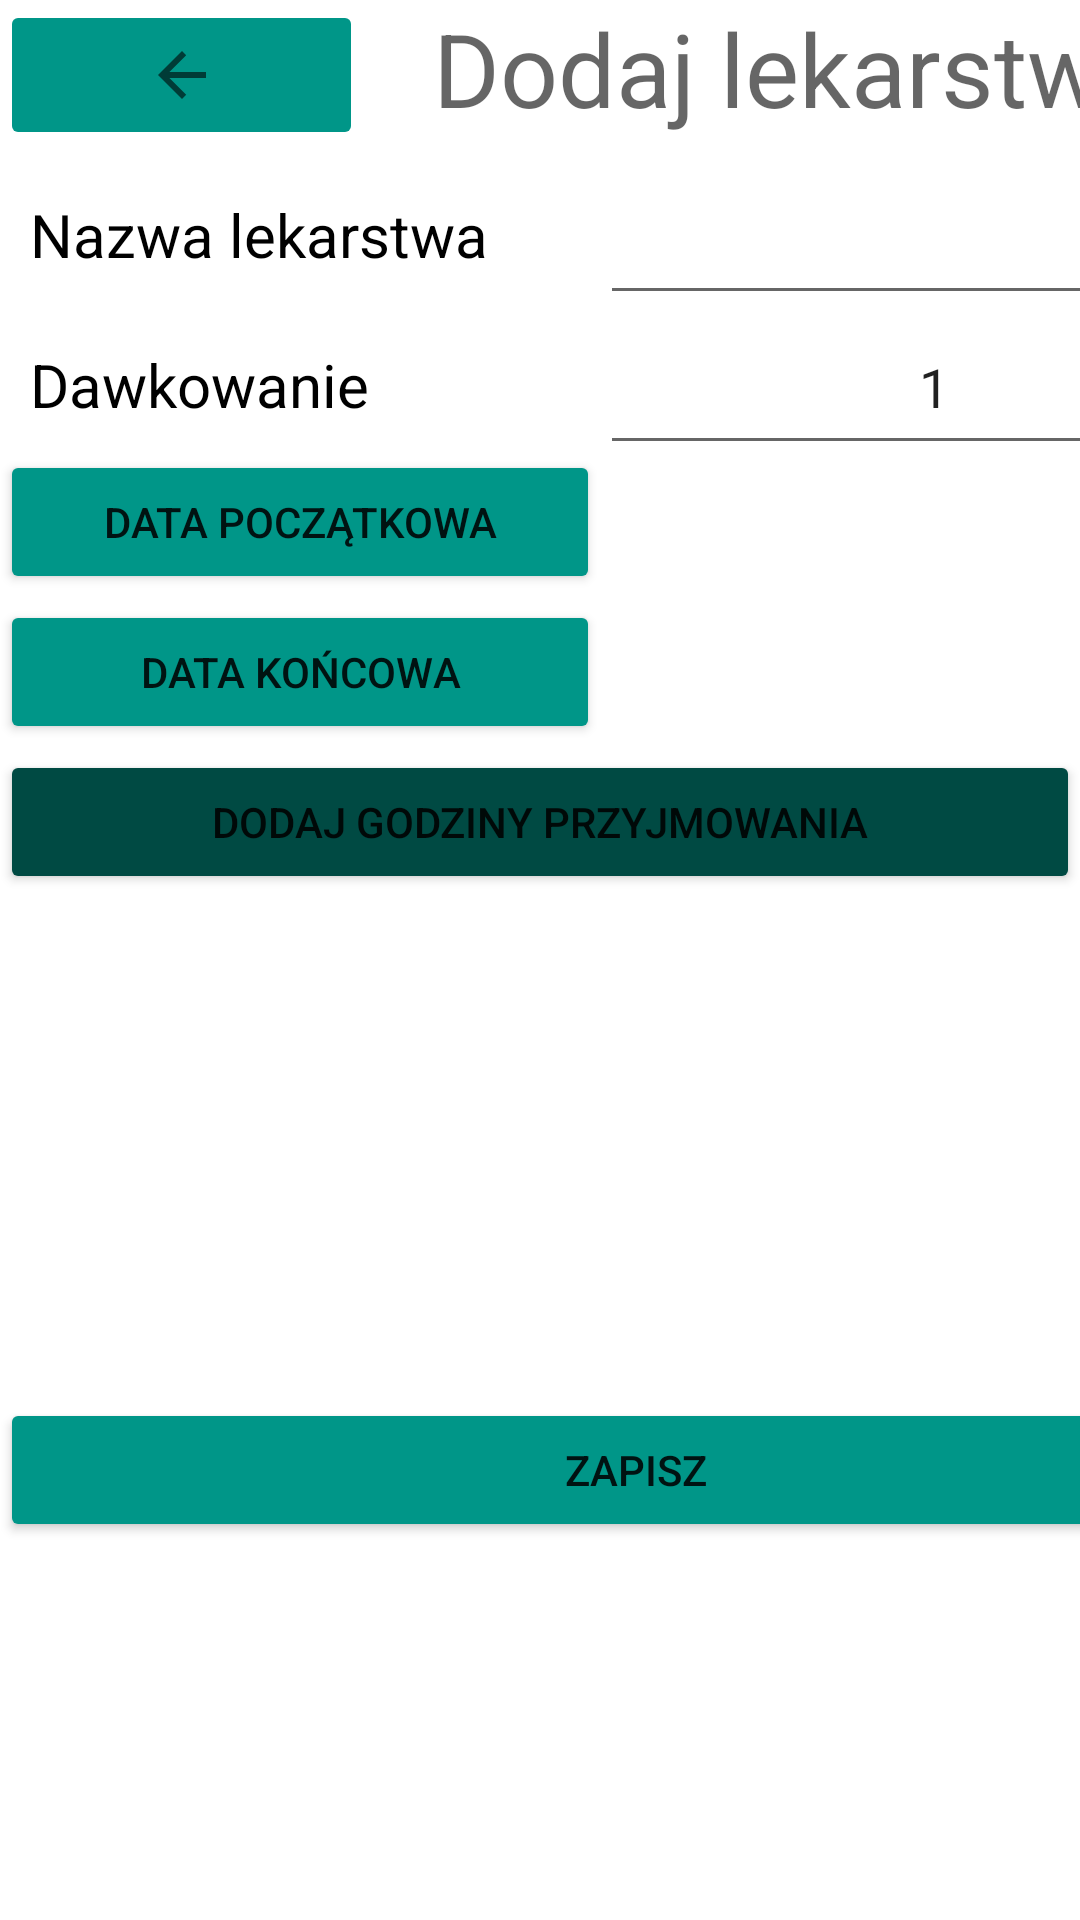

Write the Android layout XML for this screen, with the resource values it uses.
<!-- AndroidManifest.xml: application theme Theme.Mood_Tracker -->
<!-- res/layout/add_medicine.xml -->
<?xml version="1.0" encoding="utf-8"?>
<androidx.constraintlayout.widget.ConstraintLayout xmlns:android="http://schemas.android.com/apk/res/android"
    xmlns:app="http://schemas.android.com/apk/res-auto"
    xmlns:tools="http://schemas.android.com/tools"
    android:layout_width="match_parent"
    android:layout_height="match_parent">

    <LinearLayout
        android:id="@+id/linearLayout"
        android:layout_width="0dp"
        android:layout_height="560dp"
        android:orientation="vertical"
        app:layout_constraintBottom_toBottomOf="parent"
        app:layout_constraintEnd_toEndOf="parent"
        app:layout_constraintHorizontal_bias="0.0"
        app:layout_constraintStart_toStartOf="parent"
        app:layout_constraintTop_toTopOf="parent"
        app:layout_constraintVertical_bias="0.0">

        <LinearLayout
            android:id="@+id/linearLayout1"
            android:layout_width="match_parent"
            android:layout_height="50dp"
            android:orientation="horizontal"
            app:layout_constraintBottom_toBottomOf="parent"
            app:layout_constraintEnd_toEndOf="parent"
            app:layout_constraintHorizontal_bias="0.0"
            app:layout_constraintStart_toStartOf="parent"
            app:layout_constraintTop_toTopOf="parent"
            app:layout_constraintVertical_bias="0.0">


            <ImageButton
                android:id="@+id/imageButton2"
                android:layout_width="121dp"
                android:layout_height="match_parent"
                android:backgroundTint="#009688"
                android:src="?attr/actionModeCloseDrawable" />

            <TextView
                android:id="@+id/textView2"
                android:layout_width="289dp"
                android:layout_height="55dp"
                android:text="Dodaj lekarstwa"
                android:textAlignment="center"
                android:textAppearance="@style/TextAppearance.AppCompat.Display1" />

        </LinearLayout>

        <LinearLayout
            android:layout_width="match_parent"
            android:layout_height="50dp"
            android:orientation="horizontal">

            <TextView
                android:id="@+id/textView6"
                android:layout_width="200dp"
                android:layout_height="50dp"
                android:paddingTop="10dp"
                android:text="  Nazwa lekarstwa"
                android:textAlignment="viewStart"
                android:textAllCaps="false"
                android:textColor="#000000"
                android:textSize="20sp" />

            <EditText
                android:id="@+id/editTextDrugName"
                android:layout_width="223dp"
                android:layout_height="55dp"
                android:ems="10"
                android:textAlignment="center" />
        </LinearLayout>



        <LinearLayout
            android:layout_width="match_parent"
            android:layout_height="50dp"
            android:orientation="horizontal">

            <TextView
                android:id="@+id/textView7"
                android:layout_width="200dp"
                android:layout_height="50dp"
                android:paddingTop="10dp"
                android:text="  Dawkowanie"
                android:textAlignment="viewStart"
                android:textAllCaps="false"
                android:textColor="#000000"
                android:textSize="20sp" />

            <EditText
                android:id="@+id/editTextNumber2"
                android:layout_width="223dp"
                android:layout_height="55dp"
                android:ems="10"
                android:inputType="number"
                android:text="1"
                android:textAlignment="center" />
        </LinearLayout>


        <LinearLayout
            android:layout_width="match_parent"
            android:layout_height="50dp"
            android:orientation="horizontal">

            <Button
                android:id="@+id/addStartDateButton"
                android:layout_width="200dp"
                android:layout_height="wrap_content"
                android:backgroundTint="#009688"
                android:text="Data początkowa" />

            <LinearLayout
                android:id="@+id/selectedStartDatesLayout"
                android:layout_width="match_parent"
                android:layout_height="match_parent"
                android:orientation="vertical" />

        </LinearLayout>

        <LinearLayout
            android:layout_width="match_parent"
            android:layout_height="50dp"
            android:orientation="horizontal"
            tools:layout_editor_absoluteX="-160dp"
            tools:layout_editor_absoluteY="576dp">

            <Button
                android:id="@+id/addEndDateButton"
                android:layout_width="200dp"
                android:layout_height="wrap_content"
                android:backgroundTint="#009688"
                android:text="Data końcowa" />

            <LinearLayout
                android:id="@+id/selectedEndDatesLayout"
                android:layout_width="match_parent"
                android:layout_height="match_parent"
                android:orientation="vertical" />

        </LinearLayout>


        <LinearLayout
            android:layout_width="match_parent"
            android:layout_height="match_parent"
            android:orientation="vertical">

            <Button
                android:id="@+id/addTimeButton"
                android:layout_width="match_parent"
                android:layout_height="wrap_content"
                android:backgroundTint="#004A43"
                android:text="Dodaj godziny przyjmowania" />


            <ScrollView
                android:layout_width="match_parent"
                android:layout_height="168dp">

                <LinearLayout
                    android:id="@+id/selectedTimesLayout"
                    android:layout_width="match_parent"
                    android:layout_height="wrap_content"
                    android:orientation="vertical"></LinearLayout>
            </ScrollView>

            <Button
                android:id="@+id/save"
                android:layout_width="424dp"
                android:layout_height="wrap_content"
                android:backgroundTint="#009688"
                android:text="zapisz" />


        </LinearLayout>


    </LinearLayout>

</androidx.constraintlayout.widget.ConstraintLayout>
<!-- resources referenced by this layout -->
<resources>
  <style name="Theme.Mood_Tracker" parent="Theme.MaterialComponents.DayNight.DarkActionBar">
          
          <item name="colorPrimary">@color/purple_500</item>
          <item name="colorPrimaryVariant">@color/purple_700</item>
          <item name="colorOnPrimary">@color/white</item>
          
          <item name="colorSecondary">@color/teal_200</item>
          <item name="colorSecondaryVariant">@color/teal_700</item>
          <item name="colorOnSecondary">@color/black</item>
          
          <item name="android:statusBarColor">?attr/colorPrimaryVariant</item>
          
      </style>
  <!-- not gathered from this repository: default colours our renderer supplied (Android Studio template values) -->
  <color name="purple_500">#FF6200EE</color>
  <color name="purple_700">#FF3700B3</color>
  <color name="teal_200">#FF03DAC5</color>
  <color name="teal_700">#FF018786</color>
  <color name="black">#FF000000</color>
  <color name="white">#FFFFFFFF</color>
</resources>
